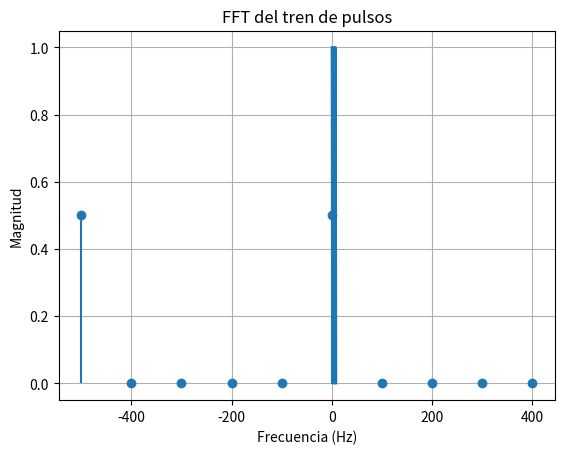

Reproduce this figure in Python.
# Punto 3 - Parcial Redes
# Código en Python: Transformada de Fourier de un tren de pulsos

import numpy as np
import matplotlib.pyplot as plt

# Crear el tiempo
fs = 1000
T = 1/fs
t = np.arange(0, 0.01, T)

# Tren de pulsos
periodo = 0.002
duty = 0.5
signal = ((t % periodo) < (periodo * duty)).astype(float)

# Gráfica en el tiempo
plt.plot(t*1000, signal)
plt.title("Tren de pulsos en el tiempo")
plt.xlabel("Tiempo (ms)")
plt.ylabel("Amplitud")
plt.grid(True)
plt.show()

# Transformada de Fourier
N = len(signal)
fft_result = np.fft.fft(signal)
freq = np.fft.fftfreq(N, T)
magnitude = np.abs(fft_result) / N

# Gráfica en frecuencia
plt.stem(freq, magnitude, basefmt=" ")
plt.title("FFT del tren de pulsos")
plt.xlabel("Frecuencia (Hz)")
plt.ylabel("Magnitud")
plt.grid(True)
plt.show()
